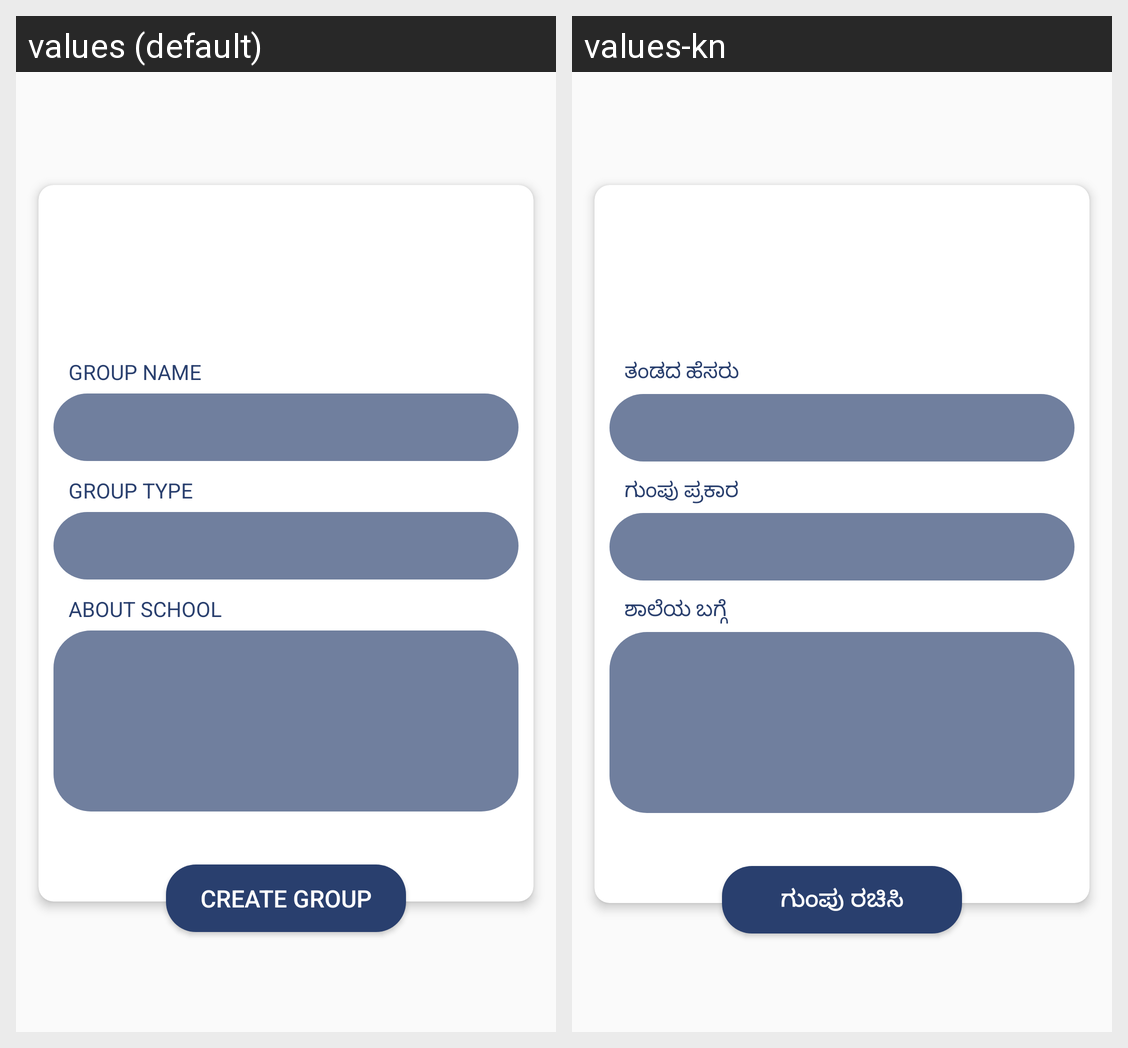

Strings drawn on this Android screen and how each of the app's shown locales translates them:
Android screen res/layout/content_create_account.xml rendered under 2 locales, left to right: values (default), values-kn. Device: Nexus 5 (rendered at 1080×1920; each locale shown at half size, 540×960, under a caption strip naming it); theme AppTheme.
Strings drawn on this screen, with the default value and each locale's value (text and hints the layout hard-codes, and strings that could not be matched under every locale, appear in the picture but are not listed):

lbl_group_name
  values: Group Name
  values-kn: ತಂಡದ ಹೆಸರು

lbl_group_type
  values: Group Type
  values-kn: ಗುಂಪು ಪ್ರಕಾರ

lbl_about_group
  values: About School
  values-kn: ಶಾಲೆಯ ಬಗ್ಗೆ

lbl_create_group
  values: Create Group
  values-kn: ಗುಂಪು ರಚಿಸಿ
